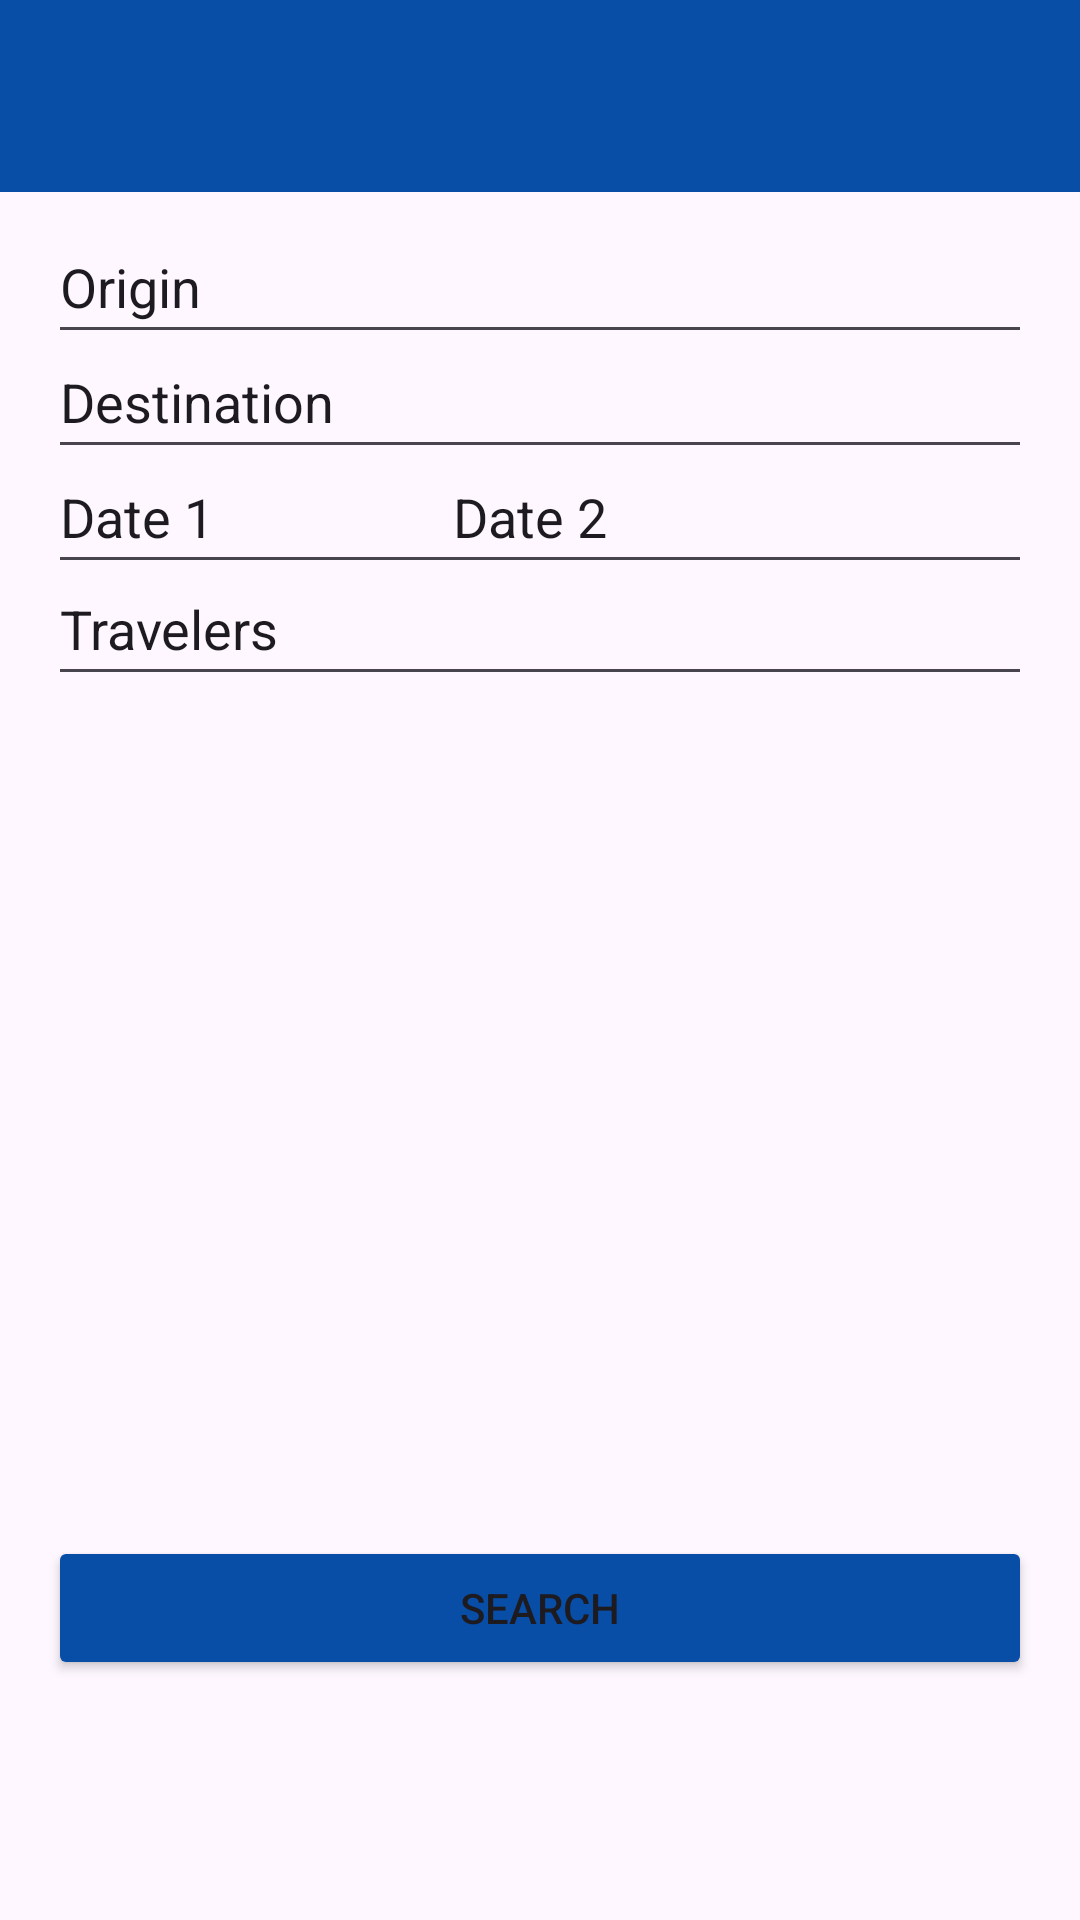

Write the Android layout XML for this screen, with the resource values it uses.
<!-- AndroidManifest.xml: application theme Theme.Wanderlog -->
<!-- res/layout/activity_search.xml -->
<?xml version="1.0" encoding="utf-8"?>
<androidx.constraintlayout.widget.ConstraintLayout xmlns:android="http://schemas.android.com/apk/res/android"
    xmlns:app="http://schemas.android.com/apk/res-auto"
    xmlns:tools="http://schemas.android.com/tools"
    android:id="@+id/main"
    android:layout_width="match_parent"
    android:layout_height="match_parent"
    tools:context=".Search">

    <androidx.appcompat.widget.Toolbar
        android:id="@+id/toolbar"
        android:layout_width="0dp"
        android:layout_height="wrap_content"
        android:background="#084DA6"
        app:layout_constraintEnd_toEndOf="parent"
        app:layout_constraintStart_toStartOf="parent"
        app:layout_constraintTop_toTopOf="parent">

        <ImageButton
            android:id="@+id/toolbarButton"
            android:layout_width="wrap_content"
            android:layout_height="wrap_content"
            android:background="#00FFFFFF"
            android:contentDescription="@string/nose"
            android:minHeight="48dp"
            android:src="@drawable/arrow_back"
            tools:layout_editor_absoluteX="16dp"
            tools:layout_editor_absoluteY="22dp" />
    </androidx.appcompat.widget.Toolbar>

    <EditText
        android:id="@+id/ptOrigin"
        android:layout_width="0dp"
        android:layout_height="wrap_content"
        android:layout_marginStart="16dp"
        android:layout_marginEnd="16dp"
        android:ems="10"
        android:inputType="text"
        android:minHeight="48dp"
        android:text="@string/origin"
        app:layout_constraintBottom_toBottomOf="parent"
        app:layout_constraintEnd_toEndOf="parent"
        app:layout_constraintHorizontal_bias="0.0"
        app:layout_constraintStart_toStartOf="parent"
        app:layout_constraintTop_toTopOf="parent"
        app:layout_constraintVertical_bias="0.118" />

    <EditText
        android:id="@+id/ptDestination"
        android:layout_width="0dp"
        android:layout_height="wrap_content"
        android:layout_marginStart="16dp"
        android:layout_marginEnd="16dp"
        android:ems="10"
        android:inputType="text"
        android:minHeight="48dp"
        android:text="@string/destination"
        app:layout_constraintBottom_toBottomOf="parent"
        app:layout_constraintEnd_toEndOf="parent"
        app:layout_constraintHorizontal_bias="0.0"
        app:layout_constraintStart_toStartOf="parent"
        app:layout_constraintTop_toTopOf="parent"
        app:layout_constraintVertical_bias="0.183" />

    <EditText
        android:id="@+id/ptDate1"
        android:layout_width="0dp"
        android:layout_height="wrap_content"
        android:layout_marginStart="16dp"
        android:layout_marginEnd="16dp"
        android:ems="10"
        android:inputType="text"
        android:minHeight="48dp"
        android:text="@string/travelers"
        app:layout_constraintBottom_toBottomOf="parent"
        app:layout_constraintEnd_toEndOf="parent"
        app:layout_constraintHorizontal_bias="0.497"
        app:layout_constraintStart_toStartOf="parent"
        app:layout_constraintTop_toTopOf="parent"
        app:layout_constraintVertical_bias="0.311" />

    <EditText
        android:id="@+id/ptDate2"
        android:layout_width="197dp"
        android:layout_height="wrap_content"
        android:layout_marginEnd="16dp"
        android:ems="10"
        android:inputType="text"
        android:minHeight="48dp"
        android:text="@string/date_2"
        app:layout_constraintBottom_toBottomOf="parent"
        app:layout_constraintEnd_toEndOf="parent"
        app:layout_constraintTop_toTopOf="parent"
        app:layout_constraintVertical_bias="0.248" />

    <EditText
        android:id="@+id/ptTravelers"
        android:layout_width="182dp"
        android:layout_height="wrap_content"
        android:layout_marginStart="16dp"
        android:autofillHints=""
        android:ems="10"
        android:inputType="text"
        android:minHeight="48dp"
        android:text="@string/date_1"
        app:layout_constraintBottom_toBottomOf="parent"
        app:layout_constraintStart_toStartOf="parent"
        app:layout_constraintTop_toTopOf="parent"
        app:layout_constraintVertical_bias="0.248" />

    <Button
        android:id="@+id/btSearch"
        android:layout_width="0dp"
        android:layout_height="wrap_content"
        android:layout_marginStart="16dp"
        android:layout_marginEnd="16dp"
        android:backgroundTint="#084DA6"
        android:text="@string/search"
        app:layout_constraintBottom_toBottomOf="parent"
        app:layout_constraintEnd_toEndOf="parent"
        app:layout_constraintStart_toStartOf="parent"
        app:layout_constraintTop_toTopOf="@+id/toolbar"
        app:layout_constraintVertical_bias="0.865" />

</androidx.constraintlayout.widget.ConstraintLayout>
<!-- resources referenced by this layout -->
<resources>
  <string name="date_1">Date 1</string>
  <string name="date_2">Date 2</string>
  <string name="destination">Destination</string>
  <string name="nose">TODO</string>
  <string name="origin">Origin</string>
  <string name="search">Search</string>
  <string name="travelers">Travelers</string>
  <style name="Theme.Wanderlog" parent="Base.Theme.Wanderlog" />
  <style name="Base.Theme.Wanderlog" parent="Theme.Material3.DayNight.NoActionBar">
          
          
      </style>
</resources>
